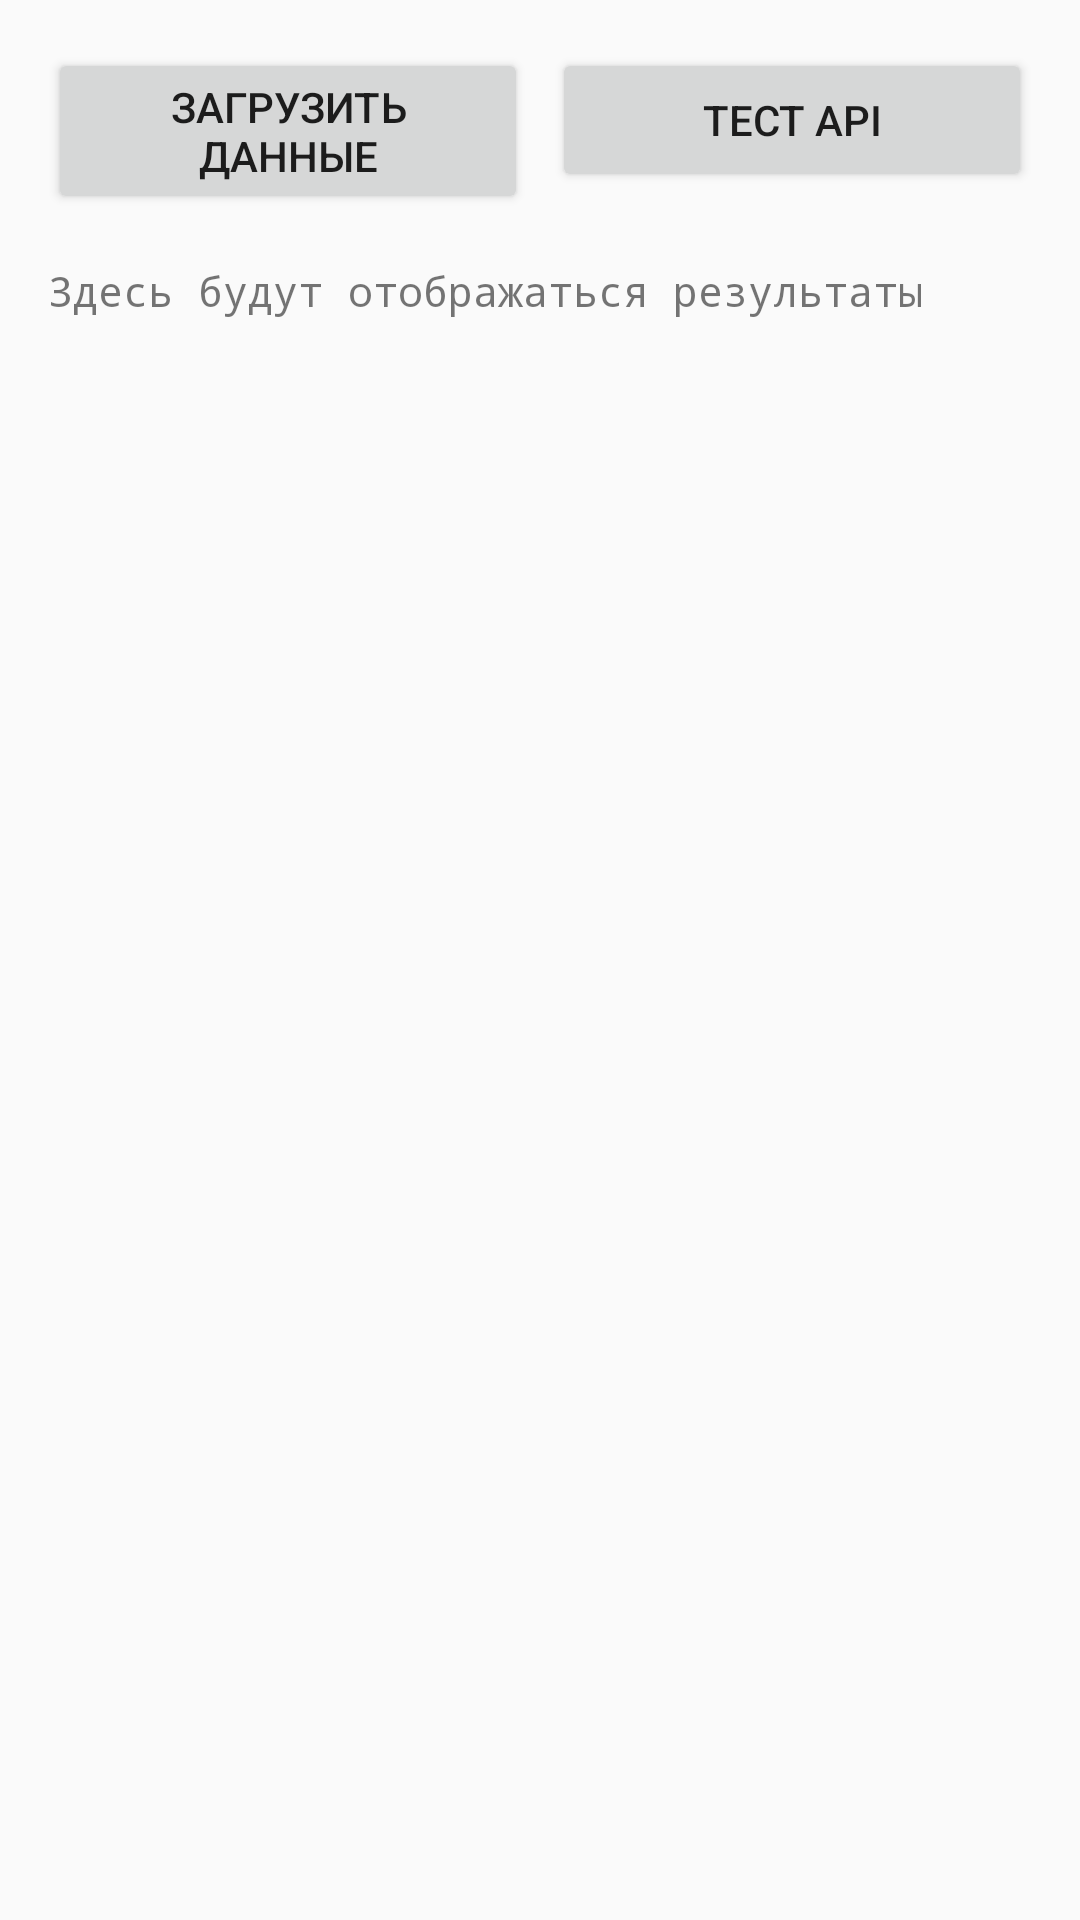

Here is an Android app screen rendered from its layout file. Give the layout XML and the strings, colors and styles it references.
<!-- AndroidManifest.xml: activity theme Theme.TuneHubs -->
<!-- res/layout/activity_main.xml -->
<?xml version="1.0" encoding="utf-8"?>
<androidx.constraintlayout.widget.ConstraintLayout xmlns:android="http://schemas.android.com/apk/res/android"
    xmlns:app="http://schemas.android.com/apk/res-auto"
    xmlns:tools="http://schemas.android.com/tools"
    android:layout_width="match_parent"
    android:layout_height="match_parent"
    android:padding="16dp">

    <Button
        android:id="@+id/fetchDataButton"
        android:layout_width="0dp"
        android:layout_height="wrap_content"
        android:text="Загрузить данные"
        app:layout_constraintEnd_toStartOf="@+id/testPerformanceButton"
        app:layout_constraintHorizontal_bias="0.5"
        app:layout_constraintStart_toStartOf="parent"
        app:layout_constraintTop_toTopOf="parent" />

    <Button
        android:id="@+id/testPerformanceButton"
        android:layout_width="0dp"
        android:layout_height="wrap_content"
        android:layout_marginStart="8dp"
        android:text="Тест API"
        app:layout_constraintEnd_toEndOf="parent"
        app:layout_constraintHorizontal_bias="0.5"
        app:layout_constraintStart_toEndOf="@+id/fetchDataButton"
        app:layout_constraintTop_toTopOf="parent" />

    <ScrollView
        android:layout_width="0dp"
        android:layout_height="0dp"
        android:layout_marginTop="16dp"
        app:layout_constraintBottom_toBottomOf="parent"
        app:layout_constraintEnd_toEndOf="parent"
        app:layout_constraintStart_toStartOf="parent"
        app:layout_constraintTop_toBottomOf="@+id/fetchDataButton">

        <TextView
            android:id="@+id/resultTextView"
            android:layout_width="match_parent"
            android:layout_height="wrap_content"
            android:fontFamily="monospace"
            android:text="Здесь будут отображаться результаты"
            android:textSize="14sp" />
    </ScrollView>

</androidx.constraintlayout.widget.ConstraintLayout>
<!-- resources referenced by this layout -->
<resources>
  <style name="Theme.TuneHubs" parent="Base.Theme.TuneHubs" />
  <style name="Base.Theme.TuneHubs" parent="Theme.AppCompat.Light.DarkActionBar">
      </style>
</resources>
